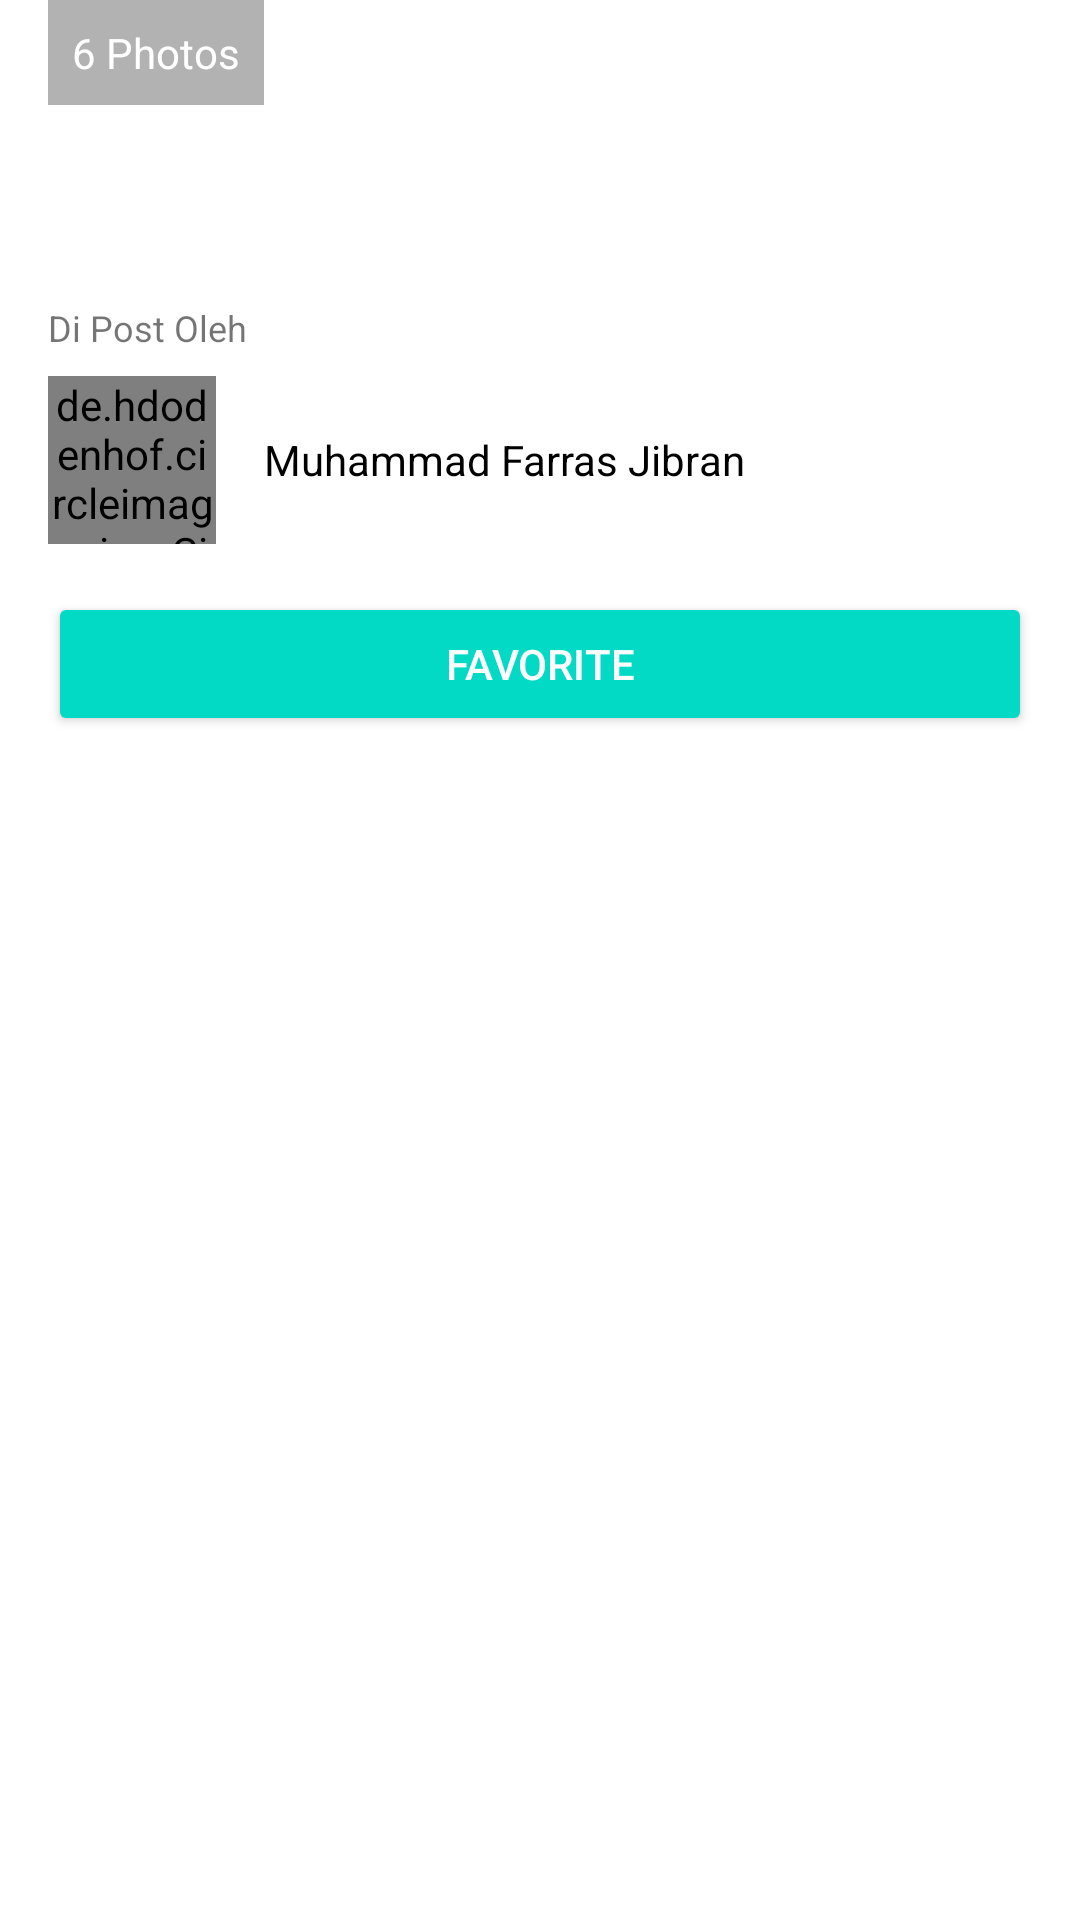

Write the Android layout XML for this screen, with the resource values it uses.
<!-- AndroidManifest.xml: application theme AppTheme -->
<!-- res/layout/activity_detail.xml -->
<?xml version="1.0" encoding="utf-8"?>
<ScrollView xmlns:android="http://schemas.android.com/apk/res/android"
    xmlns:app="http://schemas.android.com/apk/res-auto"
    xmlns:tools="http://schemas.android.com/tools"
    android:layout_width="match_parent"
    android:layout_height="match_parent"
    android:background="@android:color/white"
    tools:context=".DetailActivity">

    <LinearLayout
        android:layout_width="match_parent"
        android:layout_height="wrap_content"
        android:orientation="vertical">

        <FrameLayout
            android:layout_width="match_parent"
            android:layout_height="wrap_content">

            <ImageView
                android:id="@+id/img_item_photo"
                android:layout_width="match_parent"
                android:layout_height="wrap_content"
                android:adjustViewBounds="true"
                android:scaleType="fitXY" />

            <TextView
                style="@style/TextContent.Small.White"
                android:layout_gravity="bottom"
                android:layout_marginStart="16dp"
                android:layout_marginBottom="15dp"
                android:background="#4D000000"
                android:drawableLeft="@drawable/ic_collections_white_18dp"
                android:drawablePadding="4dp"
                android:gravity="center_vertical"
                android:padding="8dp"
                android:text="@string/_6_photos"
                android:textColor="@android:color/white" />
        </FrameLayout>

        <TextView
            android:id="@+id/tv_item_detail"
            style="@style/TextContent"
            android:layout_marginTop="16dp"
            android:layout_marginBottom="16dp"
            android:lineSpacingMultiplier="1"
            android:text="@string/content_text" />

        <TextView
            android:layout_width="match_parent"
            android:layout_height="wrap_content"
            android:layout_marginLeft="16dp"
            android:layout_marginRight="16dp"
            android:layout_marginBottom="8dp"
            android:text="@string/dipost_oleh"
            android:textSize="12sp" />

        <RelativeLayout
            android:layout_width="match_parent"
            android:layout_height="wrap_content"
            android:layout_marginLeft="16dp"
            android:layout_marginRight="16dp"
            android:layout_marginBottom="16dp">

            <de.hdodenhof.circleimageview.CircleImageView
                android:id="@+id/profile_image"
                android:layout_width="56dp"
                android:layout_height="56dp"
                android:layout_centerVertical="true"
                android:layout_marginRight="16dp"
                android:src="@drawable/pp" />

            <TextView
                android:layout_width="match_parent"
                android:layout_height="wrap_content"
                android:layout_centerVertical="true"
                android:layout_toRightOf="@id/profile_image"
                android:text="@string/muhammad_farras_jibran"
                android:textColor="@android:color/black" />
        </RelativeLayout>

        <Button
            style="@style/ButtonGeneral"
            android:text="@string/Favorite" />
    </LinearLayout>

</ScrollView>
<!-- resources referenced by this layout -->
<resources>
  <!-- drawable pp: jpg bitmap (drawable, 11123 bytes) -->
  <string name="Favorite">Favorite</string>
  <string name="_6_photos">6 Photos</string>
  <string name="content_text" />
  <string name="dipost_oleh">Di Post Oleh</string>
  <string name="muhammad_farras_jibran">Muhammad Farras Jibran</string>
  <style name="ButtonGeneral" parent="@style/Widget.AppCompat.Button.Colored">
          <item name="android:layout_width">match_parent</item>
          <item name="android:layout_height">wrap_content</item>
          <item name="android:layout_marginRight">16dp</item>
          <item name="android:layout_marginLeft">16dp</item>
          <item name="android:layout_marginBottom">16dp</item>
      </style>
  <style name="TextContent" parent="@style/TextAppearance.AppCompat">
          <item name="android:layout_width">wrap_content</item>
          <item name="android:layout_height">wrap_content</item>
          <item name="android:layout_marginLeft">16dp</item>
          <item name="android:layout_marginRight">16dp</item>
      </style>
  <style name="TextContent.Small.White">
          <item name="android:textColor">@android:color/white</item>
      </style>
  <style name="AppTheme" parent="Theme.AppCompat.Light.DarkActionBar">
          
          <item name="colorPrimary">@color/colorPrimary</item>
          <item name="colorPrimaryDark">@color/colorPrimaryDark</item>
          <item name="colorAccent">@color/colorAccent</item>
      </style>
  <!-- not gathered from this repository: default colours our renderer supplied (Android Studio template values) -->
  <color name="colorPrimary">#FF6200EE</color>
  <color name="colorPrimaryDark">#FF3700B3</color>
  <color name="colorAccent">#FF03DAC5</color>
</resources>
